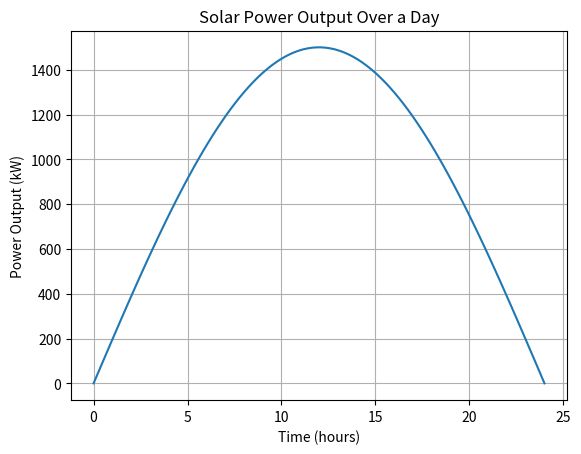

Here is the Python script that generated this plot:
import numpy as np
import matplotlib.pyplot as plt

# Parameters for the solar panel (example values)
panel_area = 10  # m^2
efficiency = 0.15  # 15% efficiency
solar_irradiance = 1000  # W/m^2 (constant for simplicity)
hours_of_sunlight = np.linspace(0, 24, 100)

# Calculate the power output (kW)
power_output = panel_area * efficiency * solar_irradiance * np.sin(np.pi * hours_of_sunlight / 24)

# Plot the solar power output over the day
plt.plot(hours_of_sunlight, power_output)
plt.title('Solar Power Output Over a Day')
plt.xlabel('Time (hours)')
plt.ylabel('Power Output (kW)')
plt.grid(True)
plt.show()